The GitHub repository ronit-singh-snow/vgram-rice-prediction contains a labelled image folder "data" with 4 categories: broken rice, chintu rice, jeera battis rice, sona masoori rice. Examples follow, each with its label.

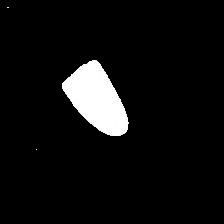
Label: broken rice

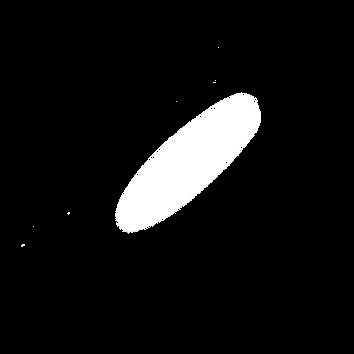
Label: chintu rice

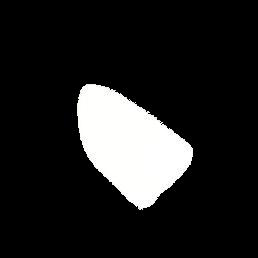
Label: broken rice

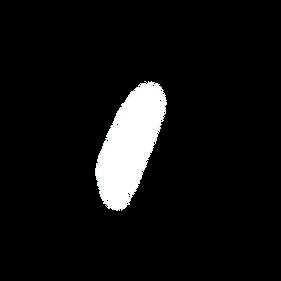
Label: chintu rice

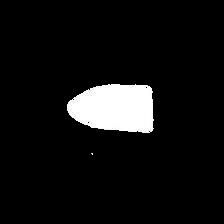
Label: broken rice

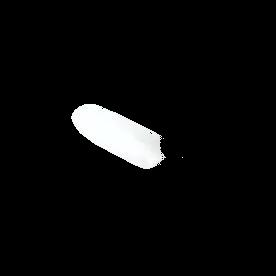
Label: chintu rice
